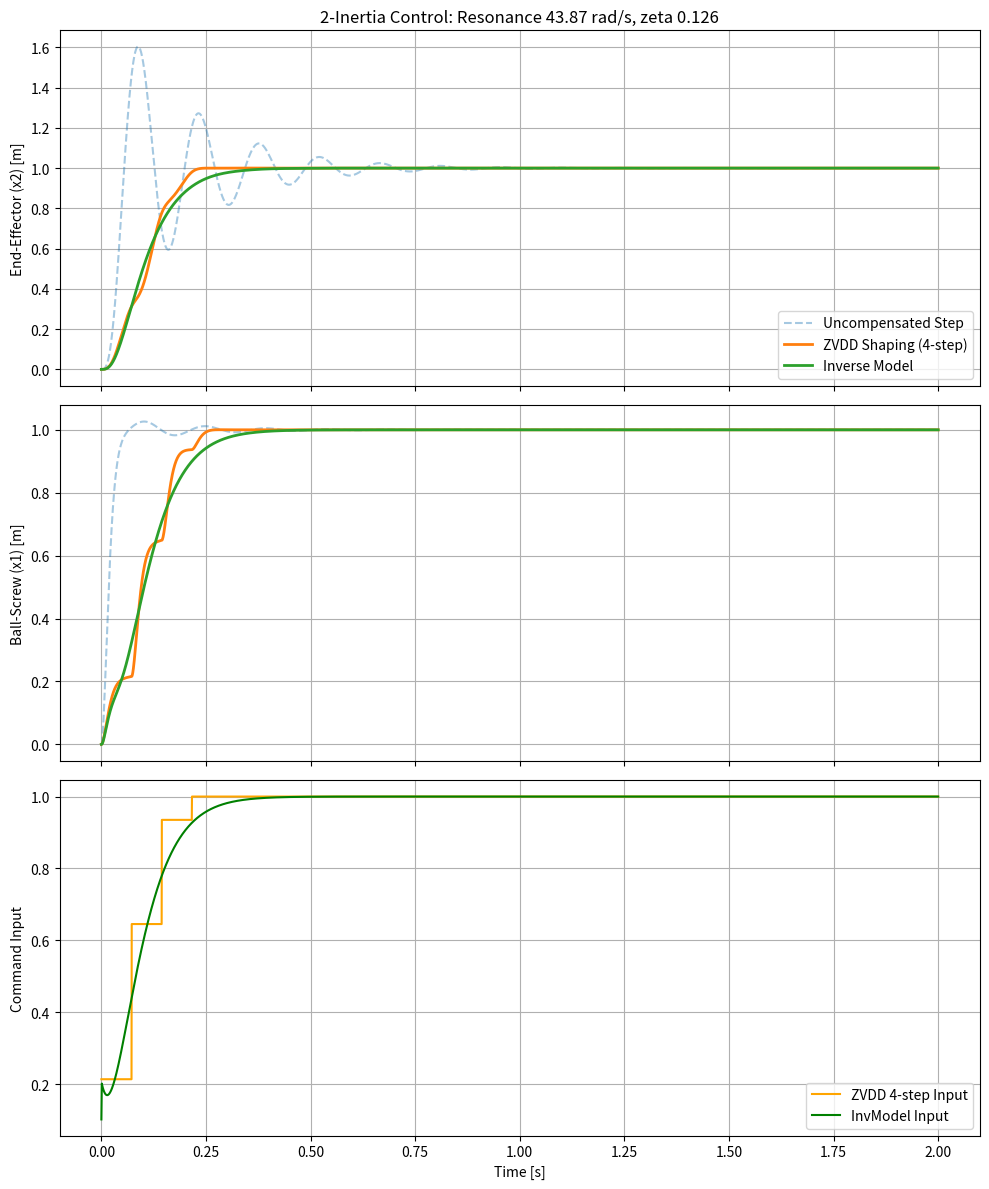

Generate this figure with matplotlib:
import numpy as np
import matplotlib.pyplot as plt
from scipy import signal

def simulate_2inertia_zvdd(config):
    """
    ボールねじ(m1)と手先(m2)の2慣性系モデル。
    ZVDD(4段階)インプットシェーピングと逆モデル制御の比較。
    """
    # --- 1. 実システム (Plant) のパラメータ定義 ---
    m1, m2 = config['m1'], config['m2']
    k12, c12 = config['k12'], config['c12'] # 結合部の剛性と減衰
    c1, c2 = config['c1'], config['c2']     # 各部の地面に対する粘性摩擦
    Kp, Kd = config['Kp'], config['Kd']     # ボールねじ側のPD制御ゲイン

    # 状態空間モデルの構築
    # 状態変数 X = [x1(ボールねじ位置), v1(速度), x2(手先位置), v2(速度)]
    # 運動方程式:
    # m1*v1_dot = Kp(u - x1) - Kd*v1 - c1*v1 - k12(x1 - x2) - c12(v1 - v2)
    # m2*v2_dot = -c2*v2 + k12(x1 - x2) + c12(v1 - v2)
    
    A = np.array([
        [0, 1, 0, 0],
        [-(Kp + k12)/m1, -(Kd + c1 + c12)/m1, k12/m1, c12/m1],
        [0, 0, 0, 1],
        [k12/m2, c12/m2, -k12/m2, -(c2 + c12)/m2]
    ])
    B = np.array([[0], [Kp/m1], [0], [0]])
    C = np.array([[1, 0, 0, 0], [0, 0, 1, 0]]) # 出力: x1, x2
    D = np.array([[0], [0]])

    sys_real = signal.StateSpace(A, B, C, D)

    # --- 2. 制御用共振パラメータの算出 ---
    # システムの固有値から、支配的な（減衰が最も悪い）共振周波数を特定
    eigenvalues = np.linalg.eigvals(A)
    complex_poles = [p for p in eigenvalues if np.imag(p) > 1e-3]
    
    if complex_poles:
        res_pole = min(complex_poles, key=lambda p: -p.real / np.abs(p))
        wn_auto = np.abs(res_pole)
        zeta_auto = -res_pole.real / wn_auto
    else:
        wn_auto, zeta_auto = 10.0, 0.1

    wn_ctrl = config.get('wn_ctrl') or wn_auto
    zeta_ctrl = config.get('zeta_ctrl') or zeta_auto

    # --- 3. 制御指令の生成 ---
    target = config['target_pos']
    t_end = config['t_end']
    t = np.linspace(0, t_end, 4000)
    dt = t[1] - t[0]

    # a) ZVDD Shaper (4段階印加)
    wd = wn_ctrl * np.sqrt(1 - zeta_ctrl**2) if zeta_ctrl < 1 else 0
    if 0 < zeta_ctrl < 1:
        K = np.exp(-zeta_ctrl * np.pi / np.sqrt(1 - zeta_ctrl**2))
        dT = np.pi / wd # 半周期
        denom = (1 + K)**3
        # 4つのインパルス強度
        A1, A2, A3, A4 = 1/denom, 3*K/denom, 3*K**2/denom, K**3/denom
        
        u_shaping = (A1 * target * (t >= 0) + 
                     A2 * target * (t >= dT) + 
                     A3 * target * (t >= 2*dT) + 
                     A4 * target * (t >= 3*dT))
    else:
        u_shaping = np.ones_like(t) * target

    # b) Inverse Model (手先の揺れを考慮した参照モデル)
    tau_ref = config['tau_ref']
    sys_ref = signal.TransferFunction([1], [tau_ref**2, 2*tau_ref, 1])
    _, y_ref, _ = signal.lsim(sys_ref, U=(np.ones_like(t) * target), T=t)
    dy_ref = np.gradient(y_ref, dt)
    d2y_ref = np.gradient(dy_ref, dt)
    u_inv = (1/wn_ctrl**2) * d2y_ref + (2*zeta_ctrl/wn_ctrl) * dy_ref + y_ref

    # --- 4. 応答の計算 ---
    _, y_step, _ = signal.lsim(sys_real, U=(np.ones_like(t) * target), T=t)
    _, y_shaping, _ = signal.lsim(sys_real, U=u_shaping, T=t)
    _, y_inv, _ = signal.lsim(sys_real, U=u_inv, T=t)

    # --- 5. 比較グラフ ---
    fig, axes = plt.subplots(3, 1, figsize=(10, 12), sharex=True)
    
    # グラフ1: 手先 (x2) の応答
    axes[0].plot(t, y_step[:, 1], label='Uncompensated Step', alpha=0.4, linestyle='--')
    axes[0].plot(t, y_shaping[:, 1], label='ZVDD Shaping (4-step)', linewidth=2)
    axes[0].plot(t, y_inv[:, 1], label='Inverse Model', linewidth=2)
    axes[0].set_ylabel('End-Effector (x2) [m]')
    axes[0].set_title(f"2-Inertia Control: Resonance {wn_auto:.2f} rad/s, zeta {zeta_auto:.3f}")
    axes[0].legend(loc='lower right')
    axes[0].grid(True)

    # グラフ2: ボールねじ (x1) の応答
    axes[1].plot(t, y_step[:, 0], alpha=0.4, linestyle='--')
    axes[1].plot(t, y_shaping[:, 0], linewidth=2)
    axes[1].plot(t, y_inv[:, 0], linewidth=2)
    axes[1].set_ylabel('Ball-Screw (x1) [m]')
    axes[1].grid(True)

    # グラフ3: 制御入力 (指令値)
    axes[2].plot(t, u_shaping, label='ZVDD 4-step Input', color='orange')
    axes[2].plot(t, u_inv, label='InvModel Input', color='green')
    axes[2].set_ylabel('Command Input')
    axes[2].set_xlabel('Time [s]')
    axes[2].legend(loc='lower right')
    axes[2].grid(True)

    plt.tight_layout()
    plt.show()

# ==========================================
# パラメータ設定
# ==========================================
params = {
    # 物理パラメータ
    'm1': 1.0,      # ボールねじ可動部の質量 [kg]
    'm2': 0.2,      # 手先の質量 [kg]
    'k12': 400.0,   # ボールねじ-手先間の剛性 [N/m]
    'c12': 1.5,     # 結合部の減衰 [N・s/m]
    'c1': 5.0,      # ボールねじ部の摩擦抵抗 [N・s/m]
    'c2': 0.5,      # 手先部の摩擦抵抗（通常小さい） [N・s/m]
    
    # サーボ制御ゲイン
    'Kp': 8000.0,
    'Kd': 150.0,
    
    # 制御用ターゲット（Noneなら自動推定）
    'wn_ctrl': None,
    'zeta_ctrl': None,
    
    'target_pos': 1.0,
    't_end': 2.0,
    'tau_ref': 0.05
}

simulate_2inertia_zvdd(params)
